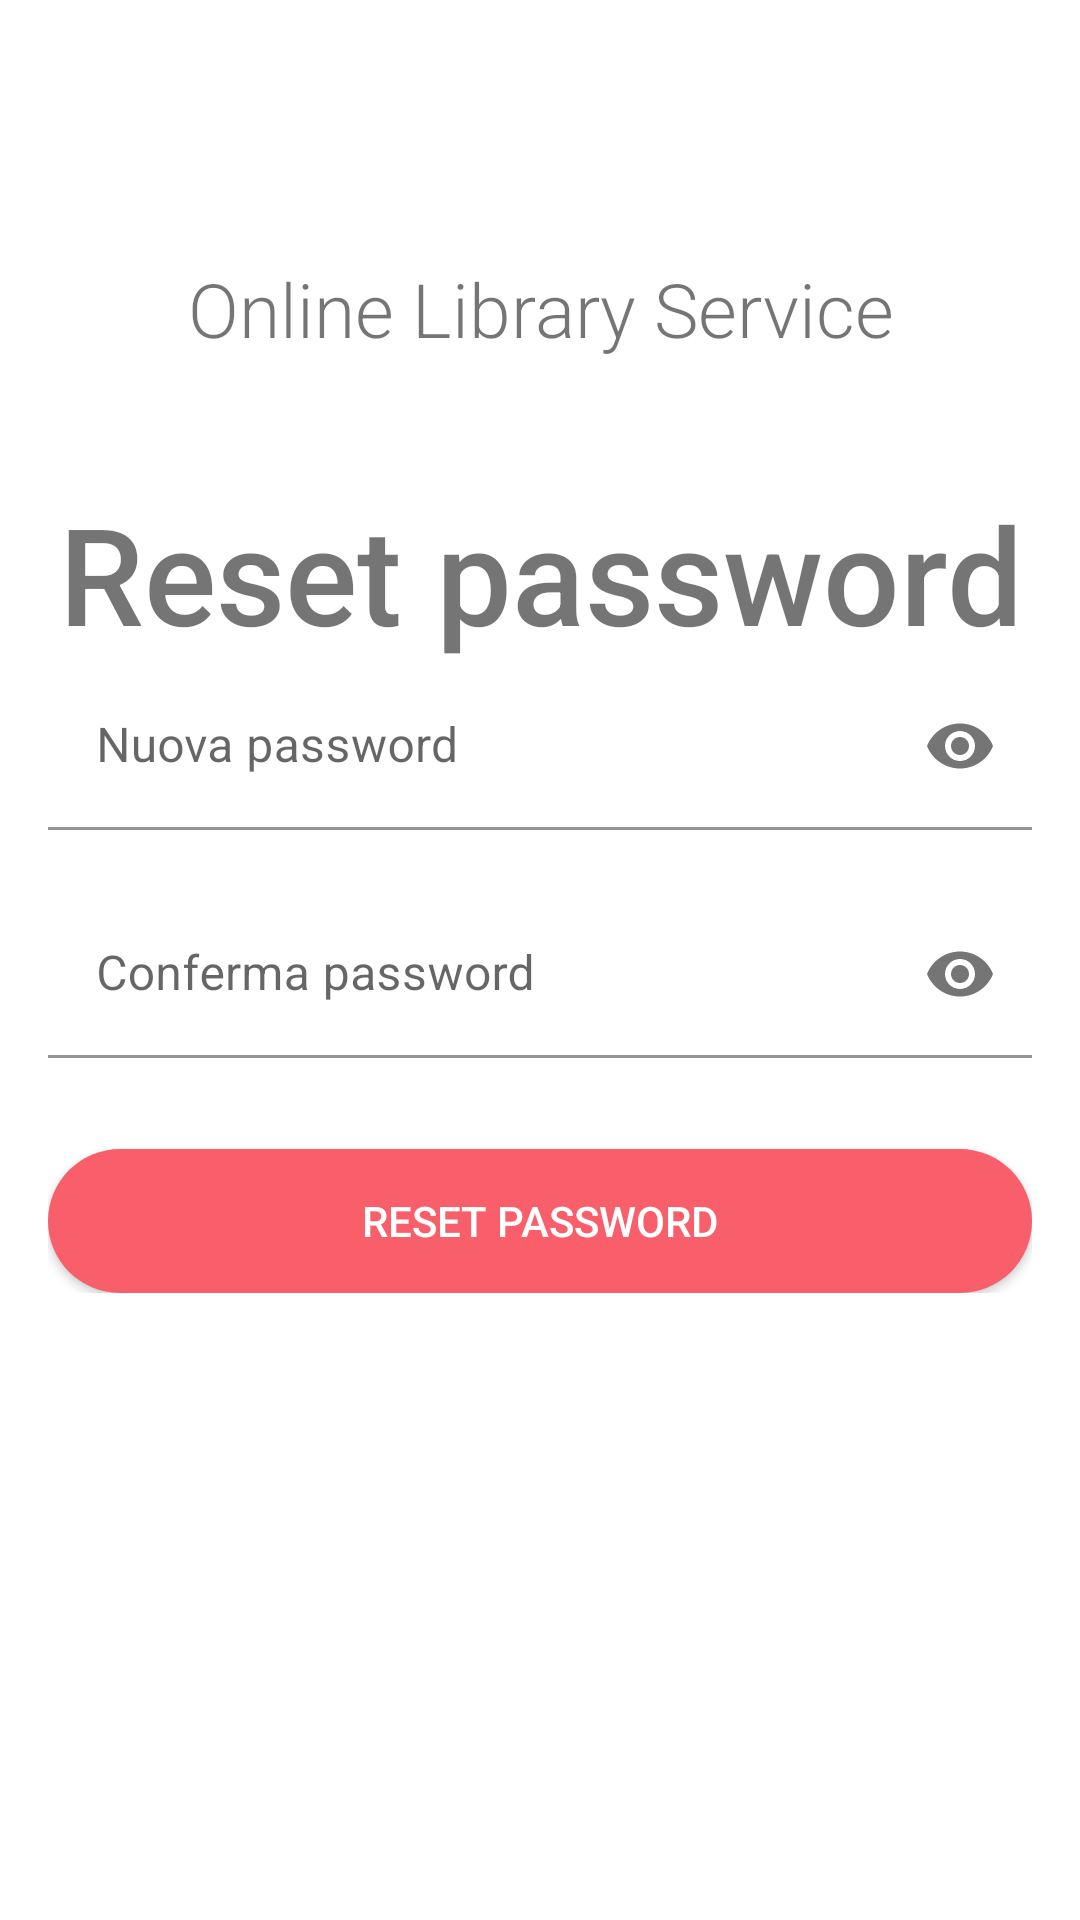

Android layout source for this screen:
<!-- AndroidManifest.xml: application theme Theme.BookBank -->
<!-- res/layout/activity_reset_pwd.xml -->
<?xml version="1.0" encoding="utf-8"?>
<RelativeLayout xmlns:android="http://schemas.android.com/apk/res/android"
    xmlns:app="http://schemas.android.com/apk/res-auto"
    xmlns:tools="http://schemas.android.com/tools"
    android:layout_width="match_parent"
    android:layout_height="match_parent"
    android:paddingLeft="16dp"
    android:paddingRight="16dp"
    android:paddingTop="16dp"
    tools:context=".ResetPwdActivity">

    <TextView
        android:layout_width="match_parent"
        android:layout_height="match_parent"
        android:layout_marginTop="70dp"
        android:gravity="center_horizontal"
        android:text="@string/online_library_service"
        android:fontFamily="sans-serif-light"
        android:textSize="25sp" />

    <LinearLayout
        android:layout_width="match_parent"
        android:layout_height="wrap_content"
        android:layout_marginTop="145dp"
        android:gravity="center"
        android:orientation="vertical">

        <TextView
            android:layout_width="match_parent"
            android:layout_height="match_parent"
            android:gravity="center"
            android:text="@string/reset_pwd"
            android:fontFamily="sans-serif-medium"
            android:textSize="45sp" />

        <com.google.android.material.textfield.TextInputLayout
            android:id="@+id/til_new_pwd"
            android:layout_width="match_parent"
            android:layout_height="wrap_content"
            app:boxBackgroundColor="@android:color/transparent"
            android:background="@android:color/transparent"
            app:boxStrokeColor="@color/light_red"
            app:hintTextColor="@color/light_red"
            app:errorEnabled="true"
            app:passwordToggleEnabled="true">

            <com.google.android.material.textfield.TextInputEditText
                android:layout_width="match_parent"
                android:layout_height="wrap_content"
                android:hint="@string/new_password"
                android:lineSpacingExtra="0dp"
                android:inputType="textPassword" />

        </com.google.android.material.textfield.TextInputLayout>

        <com.google.android.material.textfield.TextInputLayout
            android:id="@+id/til_confirm_pwd"
            android:layout_width="match_parent"
            android:layout_height="wrap_content"
            app:boxBackgroundColor="@android:color/transparent"
            android:background="@android:color/transparent"
            app:boxStrokeColor="@color/light_red"
            app:hintTextColor="@color/light_red"
            app:errorEnabled="true"
            app:passwordToggleEnabled="true">

            <com.google.android.material.textfield.TextInputEditText
                android:layout_width="match_parent"
                android:layout_height="wrap_content"
                android:hint="@string/confirm_pwd"
                android:lineSpacingExtra="0dp"
                android:inputType="textPassword" />

        </com.google.android.material.textfield.TextInputLayout>

        <Button
            android:id="@+id/btt_reset_pwd"
            android:layout_width="match_parent"
            android:layout_height="wrap_content"
            android:layout_marginTop="10dp"
            android:background="@drawable/round_corner"
            android:text="@string/reset_pwd"
            android:textColor="@android:color/white" />

    </LinearLayout>

</RelativeLayout>
<!-- resources referenced by this layout -->
<resources>
  <color name="light_red">#F85F6A</color>
  <!-- drawable round_corner (drawable) -->
  <?xml version="1.0" encoding="utf-8"?>
  <shape xmlns:android="http://schemas.android.com/apk/res/android">
      <corners android:radius="50dp"/>
      <solid android:color="@color/light_red"/>
  </shape>
  <string name="confirm_pwd">Conferma password</string>
  <string name="new_password">Nuova password</string>
  <string name="online_library_service">Online Library Service</string>
  <string name="reset_pwd">Reset password</string>
  <style name="Theme.BookBank" parent="Theme.MaterialComponents.DayNight.NoActionBar">
          
          <item name="colorPrimary">@color/purple_500</item>
          <item name="colorPrimaryVariant">@color/purple_700</item>
          <item name="colorOnPrimary">@color/white</item>
          
          <item name="colorSecondary">@color/teal_200</item>
          <item name="colorSecondaryVariant">@color/teal_700</item>
          <item name="colorOnSecondary">@color/black</item>
          
          <item name="android:statusBarColor" tools:targetApi="l">?attr/colorPrimaryVariant</item>
          
      </style>
  <color name="purple_500">#FF6200EE</color>
  <color name="purple_700">#FF3700B3</color>
  <color name="white">#FFFFFFFF</color>
  <color name="teal_200">#FF03DAC5</color>
  <color name="teal_700">#FF018786</color>
  <color name="black">#FF000000</color>
</resources>
